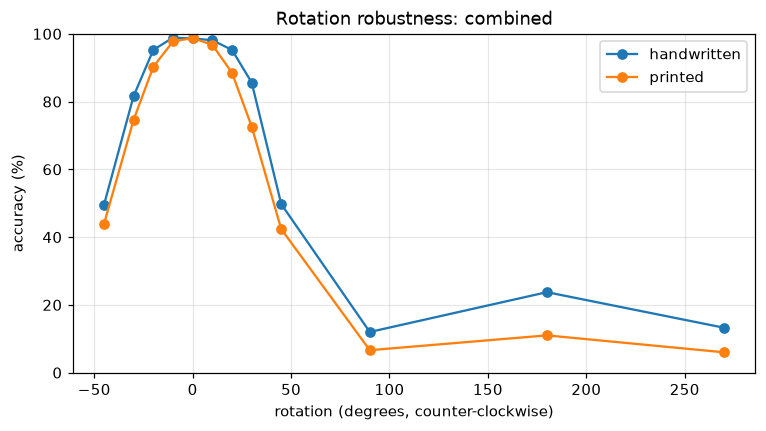

The data file committed next to this chart (first rows):
dataset, angle, n, rejected, accuracy
printed, -45, 800, 0, 0.44
printed, -30, 800, 0, 0.7462
printed, -20, 800, 0, 0.9025
printed, -10, 800, 0, 0.9775
printed, 0, 800, 0, 0.9875
printed, 10, 800, 0, 0.9675
printed, 20, 800, 0, 0.885
printed, 30, 800, 0, 0.7262
printed, 45, 800, 0, 0.4238
printed, 90, 800, 0, 0.06625
printed, 180, 800, 0, 0.11
printed, 270, 800, 0, 0.06
handwritten, -45, 800, 0, 0.4963
handwritten, -30, 800, 0, 0.8163
handwritten, -20, 800, 0, 0.9525
handwritten, -10, 800, 0, 0.9888
handwritten, 0, 800, 0, 0.9862
handwritten, 10, 800, 0, 0.9812
handwritten, 20, 800, 0, 0.9525
handwritten, 30, 800, 0, 0.8562
handwritten, 45, 800, 0, 0.4975
handwritten, 90, 800, 0, 0.12
handwritten, 180, 800, 0, 0.2375
handwritten, 270, 800, 0, 0.1325
